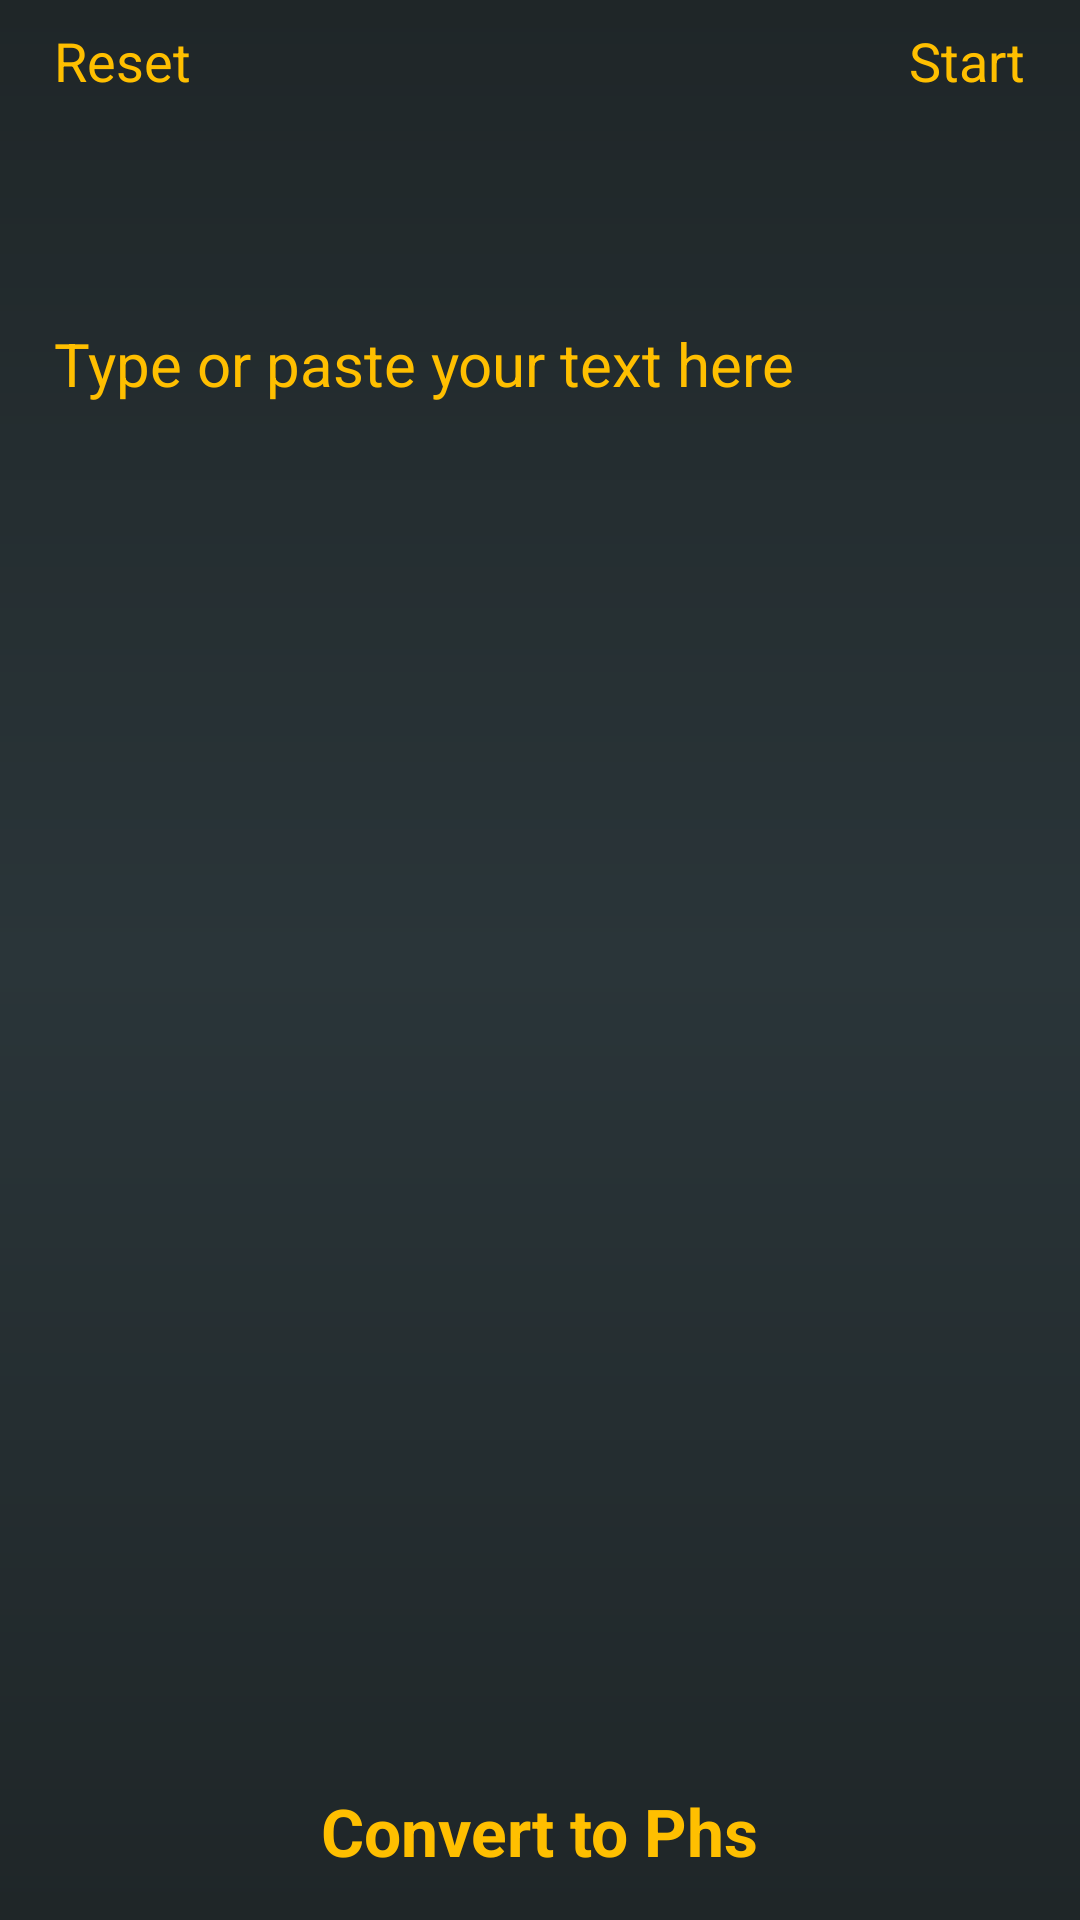

This screen was rendered from an Android layout file. Write that file and the resources it references.
<!-- AndroidManifest.xml: application theme AppTheme -->
<!-- res/layout/convert_activity.xml -->
<?xml version="1.0" encoding="utf-8"?>
<androidx.constraintlayout.widget.ConstraintLayout xmlns:android="http://schemas.android.com/apk/res/android"
    xmlns:app="http://schemas.android.com/apk/res-auto"
    android:layout_width="match_parent"
    android:layout_height="match_parent"
    android:background="@drawable/recyclerview_background"
    app:layout_constraintVertical_weight="1">

    <androidx.appcompat.widget.AppCompatEditText
        android:id="@+id/et_text"
        android:layout_width="match_parent"
        android:layout_height="0dp"
        android:background="@color/transparent"
        android:hint="@string/add_text_hint"
        android:padding="18dp"
        android:textColor="@color/white"
        android:textColorHint="@color/color3"
        android:textSize="20sp"
        app:layout_constraintBottom_toTopOf="@id/container"
        app:layout_constraintTop_toBottomOf="@id/tv_reset"
        app:layout_constraintVertical_chainStyle="spread"
        app:layout_constraintVertical_weight="0.3" />

    <androidx.viewpager2.widget.ViewPager2
        android:id="@+id/vp_lyrics"
        android:layout_width="match_parent"
        android:layout_height="0dp"
        android:visibility="gone"
        app:layout_constraintBottom_toTopOf="@id/container"
        app:layout_constraintTop_toBottomOf="@id/tv_reset"
        app:layout_constraintVertical_chainStyle="spread" />

    <androidx.appcompat.widget.AppCompatTextView
        android:id="@+id/tv_reset"
        android:layout_width="wrap_content"
        android:layout_height="wrap_content"
        android:layout_marginStart="10dp"
        android:padding="@dimen/spacing_small"
        android:text="@string/reset"
        android:textColor="@color/color3"
        android:textSize="18sp"
        app:layout_constraintStart_toStartOf="parent"
        app:layout_constraintTop_toTopOf="parent" />

    <androidx.appcompat.widget.AppCompatTextView
        android:id="@+id/tv_current_word"
        android:layout_width="wrap_content"
        android:layout_height="wrap_content"
        android:gravity="center"
        android:textAlignment="gravity"
        android:textColor="@color/md_yellow_A700"
        android:textSize="18sp"
        app:layout_constraintBottom_toTopOf="@id/container"
        app:layout_constraintEnd_toEndOf="parent"
        app:layout_constraintStart_toStartOf="parent"
        app:layout_constraintTop_toBottomOf="@id/et_text" />

    <androidx.appcompat.widget.AppCompatTextView
        android:id="@+id/tv_action"
        android:layout_width="wrap_content"
        android:layout_height="wrap_content"
        android:layout_marginStart="10dp"
        android:layout_marginEnd="10dp"
        android:padding="@dimen/spacing_small"
        android:text="@string/start"
        android:textColor="@color/color3"
        android:textSize="18sp"
        app:layout_constraintEnd_toEndOf="parent"
        app:layout_constraintTop_toTopOf="parent" />

    <androidx.appcompat.widget.AppCompatTextView
        android:id="@+id/tv_convert"
        android:layout_width="wrap_content"
        android:layout_height="wrap_content"
        android:layout_marginStart="10dp"
        android:layout_marginEnd="10dp"
        android:padding="15dp"
        android:text="@string/convert"
        android:textColor="@color/color3"
        android:textSize="22sp"
        android:textStyle="bold"
        app:layout_constraintBottom_toBottomOf="parent"
        app:layout_constraintEnd_toEndOf="parent"
        app:layout_constraintStart_toStartOf="parent" />

    <FrameLayout
        android:id="@+id/container"
        android:layout_width="match_parent"
        android:layout_height="0dp"
        android:background="@color/transparent"
        app:layout_constraintBottom_toTopOf="@id/tv_convert"
        app:layout_constraintTop_toBottomOf="@id/et_text"
        app:layout_constraintVertical_chainStyle="spread"
        app:layout_constraintVertical_weight="0.7" />

</androidx.constraintlayout.widget.ConstraintLayout>
<!-- resources referenced by this layout -->
<resources>
  <color name="color3">#ffbf00</color>
  <color name="md_yellow_A700">#ffd600</color>
  <color name="transparent">#00FFFFFF</color>
  <color name="white">#FFFFFF</color>
  <dimen name="spacing_small">8dp</dimen>
  <!-- drawable recyclerview_background (drawable) -->
  <?xml version="1.0" encoding="utf-8"?>
  <shape xmlns:android="http://schemas.android.com/apk/res/android"
      android:shape="rectangle">
  
      <gradient
          android:angle="90"
          android:startColor="@color/colorPrimaryDark"
          android:centerColor="@color/colorPrimaryWhite"
          android:endColor="@color/colorPrimaryDark" />
  </shape>
  <string name="add_text_hint">Type or paste your text here</string>
  <string name="convert">Convert to Phs</string>
  <string name="reset">Reset</string>
  <string name="start">Start</string>
  <style name="AppTheme" parent="Theme.AppCompat.Light.DarkActionBar">
          
          <item name="colorPrimary">@color/colorPrimary</item>
          <item name="colorPrimaryDark">@color/colorPrimaryDark</item>
          <item name="colorAccent">@color/colorAccent</item>
      </style>
  <color name="colorPrimaryDark">#1f2628</color>
  <color name="colorPrimaryWhite">#2a3539</color>
  <color name="colorPrimary">#2C3539</color>
  <color name="colorAccent">#1f2128</color>
</resources>
